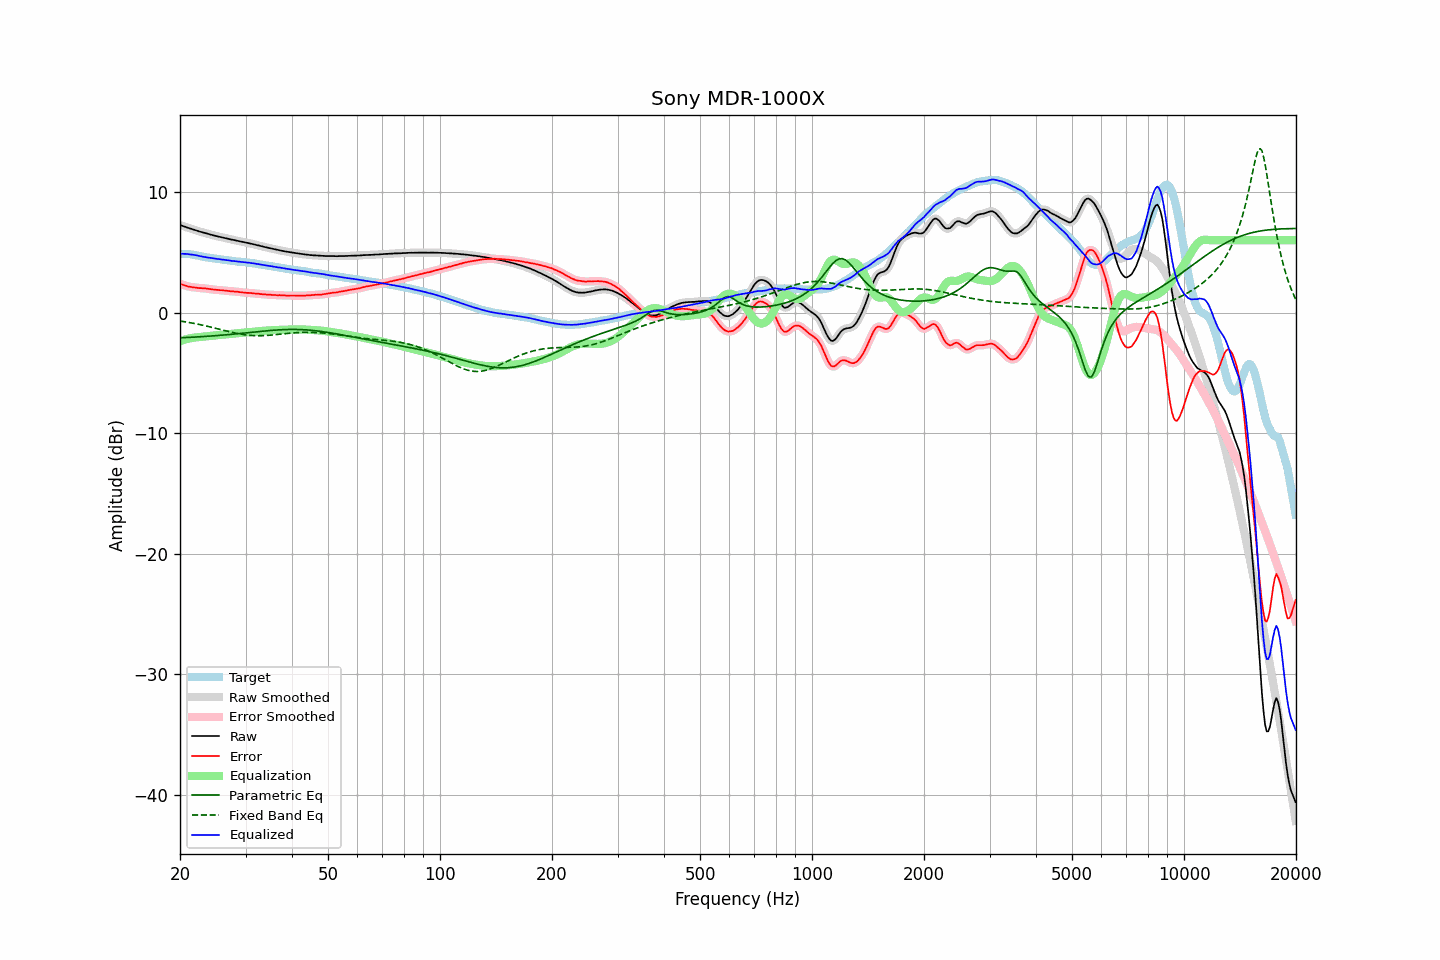

The file beside this chart, header and first rows:
frequency, raw, error, smoothed, error_smoothed, equalization, parametric_eq, fixed_band_eq, equalized_raw, equalized_smoothed, target
20.00, 7.26, 2.38, 7.26, 2.38, -2.38, -2.10, -0.70, 4.88, 4.88, 4.88
20.20, 7.21, 2.34, 7.21, 2.34, -2.33, -2.09, -0.72, 4.88, 4.88, 4.87
20.40, 7.16, 2.29, 7.16, 2.29, -2.29, -2.09, -0.74, 4.87, 4.87, 4.87
20.61, 7.11, 2.25, 7.12, 2.25, -2.25, -2.08, -0.77, 4.87, 4.87, 4.86
20.81, 7.07, 2.21, 7.07, 2.21, -2.21, -2.07, -0.79, 4.86, 4.86, 4.86
21.02, 7.02, 2.16, 7.03, 2.17, -2.18, -2.07, -0.81, 4.85, 4.85, 4.86
21.23, 6.98, 2.14, 6.98, 2.14, -2.15, -2.06, -0.83, 4.84, 4.84, 4.84
21.44, 6.94, 2.12, 6.94, 2.12, -2.12, -2.05, -0.86, 4.82, 4.82, 4.82
21.66, 6.89, 2.09, 6.90, 2.10, -2.10, -2.05, -0.88, 4.80, 4.80, 4.80
21.87, 6.85, 2.08, 6.85, 2.08, -2.08, -2.04, -0.91, 4.78, 4.78, 4.77
22.09, 6.81, 2.06, 6.81, 2.06, -2.06, -2.03, -0.93, 4.75, 4.75, 4.75
22.31, 6.77, 2.04, 6.77, 2.05, -2.05, -2.02, -0.96, 4.73, 4.72, 4.73
22.54, 6.72, 2.03, 6.73, 2.03, -2.04, -2.01, -0.99, 4.69, 4.69, 4.70
22.76, 6.69, 2.03, 6.69, 2.02, -2.03, -2.01, -1.02, 4.67, 4.67, 4.67
22.99, 6.65, 2.02, 6.65, 2.02, -2.01, -2.00, -1.05, 4.64, 4.64, 4.64
23.22, 6.61, 2.01, 6.62, 2.01, -2.00, -1.99, -1.08, 4.61, 4.62, 4.61
23.45, 6.58, 2.00, 6.58, 1.99, -1.99, -1.98, -1.11, 4.60, 4.59, 4.59
23.69, 6.54, 1.98, 6.54, 1.98, -1.97, -1.97, -1.14, 4.57, 4.57, 4.57
23.92, 6.50, 1.96, 6.51, 1.96, -1.96, -1.96, -1.17, 4.55, 4.55, 4.55
24.16, 6.47, 1.94, 6.47, 1.94, -1.94, -1.95, -1.20, 4.53, 4.53, 4.54
24.40, 6.43, 1.92, 6.43, 1.92, -1.92, -1.94, -1.23, 4.51, 4.51, 4.51
24.65, 6.39, 1.90, 6.40, 1.90, -1.91, -1.93, -1.27, 4.49, 4.49, 4.49
24.89, 6.36, 1.89, 6.36, 1.89, -1.89, -1.92, -1.30, 4.47, 4.47, 4.47
25.14, 6.33, 1.88, 6.33, 1.88, -1.88, -1.91, -1.33, 4.45, 4.45, 4.45
25.39, 6.30, 1.87, 6.30, 1.87, -1.87, -1.90, -1.37, 4.44, 4.44, 4.43
25.65, 6.27, 1.85, 6.27, 1.86, -1.86, -1.89, -1.40, 4.42, 4.42, 4.42
25.91, 6.24, 1.85, 6.24, 1.85, -1.84, -1.88, -1.44, 4.40, 4.40, 4.39
26.16, 6.21, 1.83, 6.21, 1.83, -1.83, -1.87, -1.47, 4.38, 4.38, 4.38
26.43, 6.18, 1.82, 6.18, 1.82, -1.82, -1.86, -1.50, 4.37, 4.36, 4.36
26.69, 6.15, 1.80, 6.16, 1.81, -1.81, -1.84, -1.54, 4.35, 4.35, 4.35
26.96, 6.12, 1.80, 6.12, 1.79, -1.79, -1.83, -1.57, 4.33, 4.33, 4.33
27.23, 6.09, 1.78, 6.09, 1.78, -1.78, -1.82, -1.60, 4.31, 4.31, 4.32
27.50, 6.05, 1.76, 6.06, 1.76, -1.77, -1.81, -1.63, 4.29, 4.29, 4.30
27.77, 6.03, 1.76, 6.03, 1.75, -1.75, -1.80, -1.66, 4.28, 4.28, 4.28
28.05, 6.00, 1.74, 6.00, 1.75, -1.74, -1.78, -1.69, 4.26, 4.26, 4.26
28.33, 5.97, 1.74, 5.97, 1.73, -1.73, -1.77, -1.72, 4.25, 4.25, 4.23
28.62, 5.94, 1.72, 5.94, 1.72, -1.71, -1.76, -1.75, 4.23, 4.23, 4.22
28.90, 5.91, 1.69, 5.91, 1.70, -1.70, -1.74, -1.77, 4.22, 4.22, 4.22
29.19, 5.88, 1.68, 5.89, 1.68, -1.68, -1.73, -1.80, 4.20, 4.20, 4.20
29.48, 5.86, 1.66, 5.86, 1.67, -1.67, -1.72, -1.82, 4.19, 4.19, 4.20
29.78, 5.83, 1.66, 5.83, 1.65, -1.66, -1.70, -1.84, 4.18, 4.18, 4.18
30.08, 5.80, 1.64, 5.81, 1.64, -1.64, -1.69, -1.86, 4.16, 4.16, 4.17
30.38, 5.77, 1.63, 5.78, 1.63, -1.63, -1.68, -1.87, 4.14, 4.15, 4.15
30.68, 5.75, 1.63, 5.75, 1.63, -1.62, -1.66, -1.89, 4.13, 4.13, 4.12
30.99, 5.72, 1.62, 5.72, 1.62, -1.61, -1.65, -1.90, 4.11, 4.11, 4.10
31.30, 5.69, 1.60, 5.70, 1.60, -1.60, -1.63, -1.91, 4.09, 4.10, 4.09
31.61, 5.66, 1.58, 5.66, 1.59, -1.59, -1.62, -1.92, 4.08, 4.07, 4.08
31.93, 5.62, 1.57, 5.63, 1.57, -1.58, -1.61, -1.92, 4.05, 4.05, 4.05
32.24, 5.58, 1.56, 5.59, 1.56, -1.56, -1.59, -1.92, 4.02, 4.03, 4.03
32.57, 5.56, 1.56, 5.56, 1.55, -1.55, -1.58, -1.92, 4.02, 4.01, 4.01
32.89, 5.52, 1.53, 5.53, 1.54, -1.54, -1.57, -1.92, 3.99, 3.99, 3.99
33.22, 5.49, 1.53, 5.49, 1.52, -1.52, -1.55, -1.92, 3.97, 3.97, 3.96
33.55, 5.45, 1.50, 5.46, 1.51, -1.51, -1.54, -1.91, 3.94, 3.94, 3.95
33.89, 5.42, 1.50, 5.42, 1.50, -1.50, -1.53, -1.91, 3.92, 3.92, 3.92
34.23, 5.39, 1.49, 5.39, 1.49, -1.49, -1.52, -1.90, 3.90, 3.90, 3.91
34.57, 5.36, 1.49, 5.36, 1.49, -1.48, -1.50, -1.89, 3.88, 3.88, 3.88
34.92, 5.33, 1.48, 5.33, 1.48, -1.47, -1.49, -1.88, 3.86, 3.86, 3.85
35.27, 5.30, 1.46, 5.30, 1.47, -1.47, -1.48, -1.87, 3.84, 3.84, 3.84
35.62, 5.27, 1.46, 5.27, 1.46, -1.46, -1.47, -1.86, 3.81, 3.81, 3.82
35.97, 5.24, 1.46, 5.24, 1.45, -1.45, -1.46, -1.84, 3.79, 3.79, 3.79
... 635 more rows
